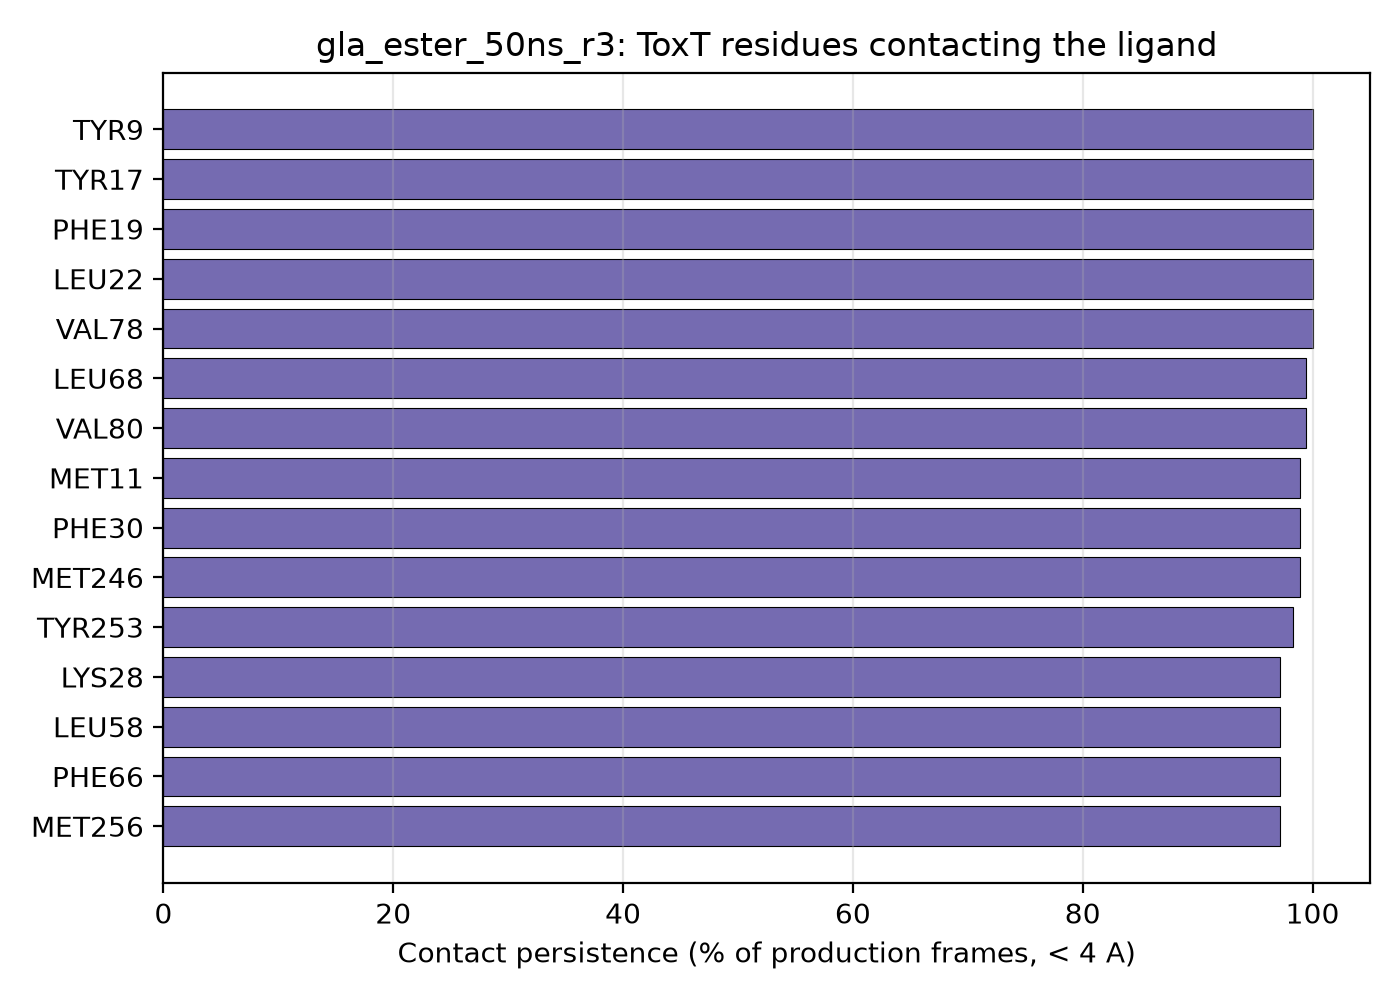

The data file committed next to this chart (first rows):
residue_name, residue_number, contact_fraction
TYR, 9, 1.0
TYR, 17, 1.0
PHE, 19, 1.0
LEU, 22, 1.0
VAL, 78, 1.0
LEU, 68, 0.994
VAL, 80, 0.994
MET, 11, 0.989
PHE, 30, 0.989
MET, 246, 0.989
TYR, 253, 0.983
LYS, 28, 0.972
LEU, 58, 0.972
PHE, 66, 0.972
MET, 256, 0.972
ARG, 10, 0.9
VAL, 248, 0.889
ASN, 247, 0.833
ILE, 24, 0.772
ILE, 213, 0.206
